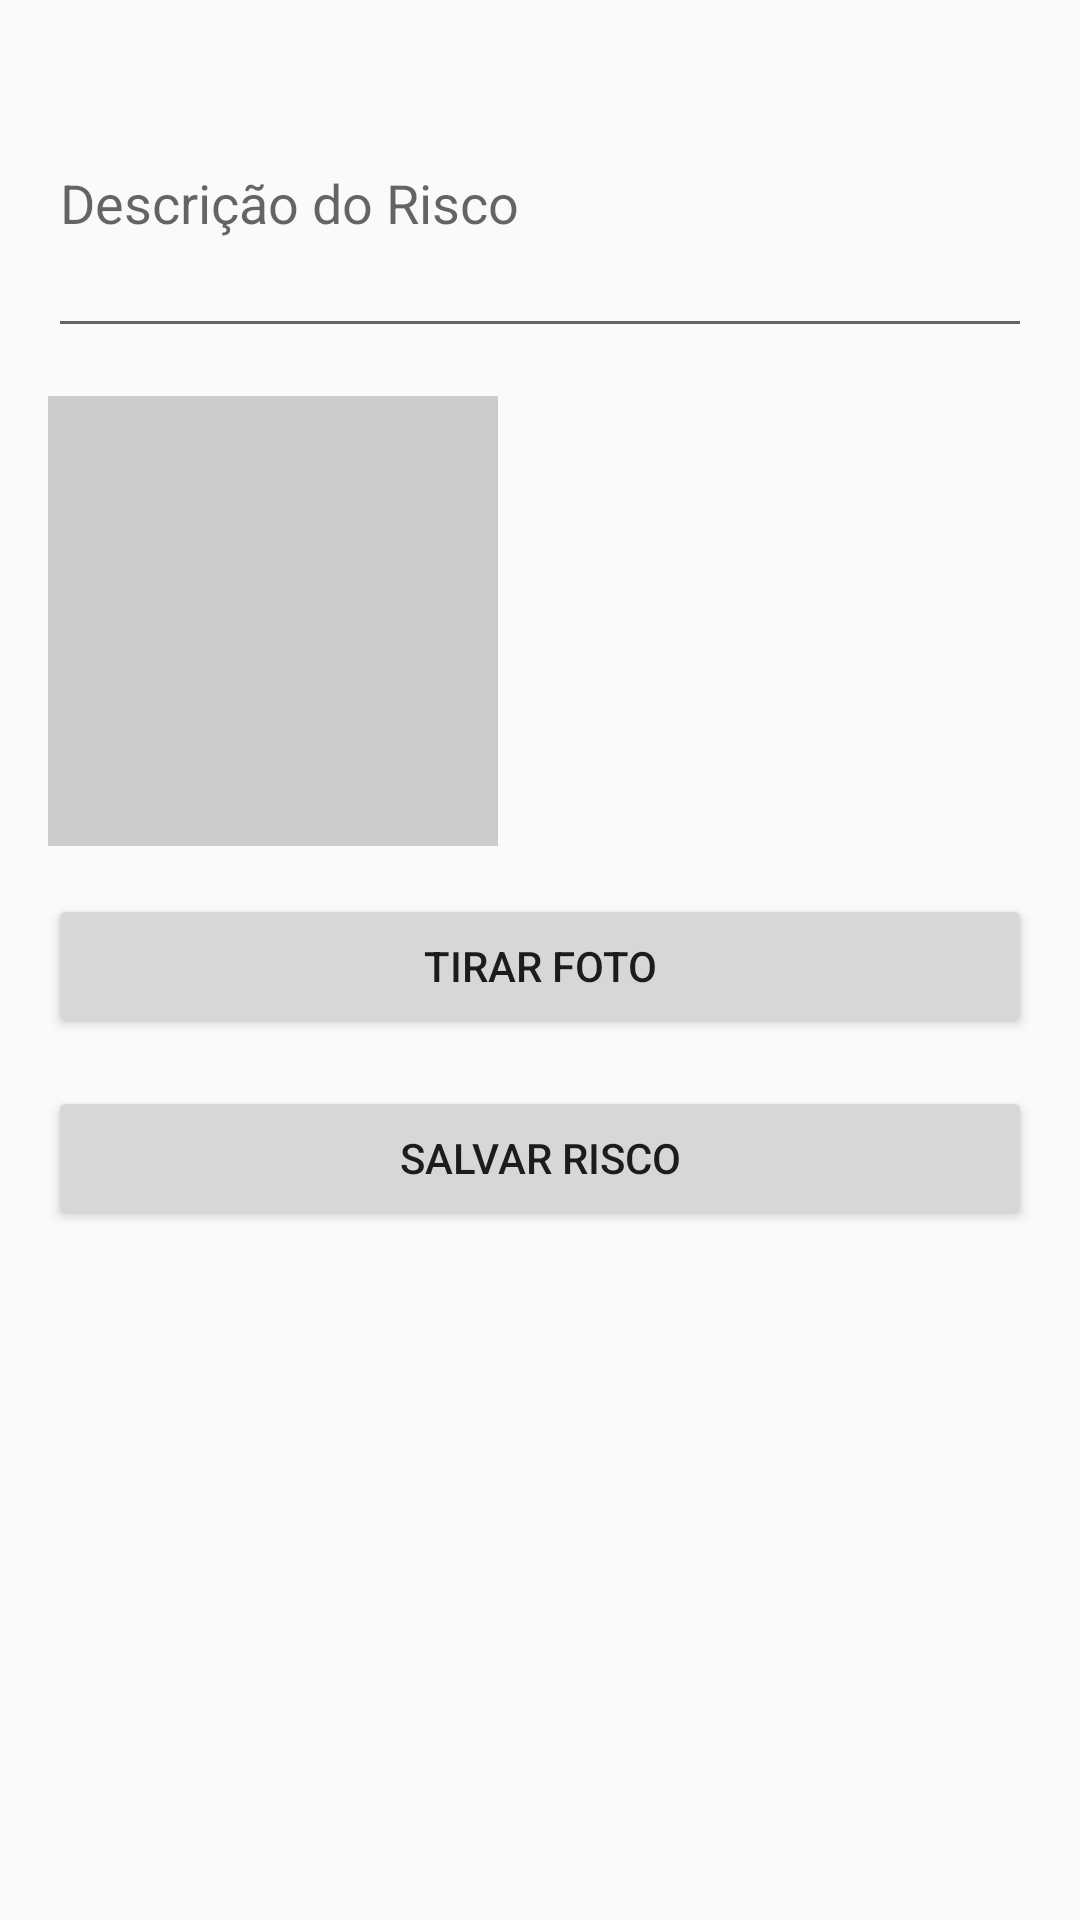

Reconstruct the res/layout file that produces this screen, plus the resources it refers to.
<!-- AndroidManifest.xml: application theme Theme.ReportDeRiscos -->
<!-- res/layout/activity_main.xml -->
<LinearLayout xmlns:android="http://schemas.android.com/apk/res/android"
    android:layout_width="match_parent"
    android:layout_height="match_parent"
    android:orientation="vertical"
    android:padding="16dp">

    <EditText
        android:id="@+id/editTextDescription"
        android:layout_width="match_parent"
        android:layout_height="wrap_content"
        android:minHeight="100dp"
        android:hint="Descrição do Risco" />

    <ImageView
        android:id="@+id/imageViewPhoto"
        android:layout_width="150dp"
        android:layout_height="150dp"
        android:layout_marginTop="16dp"
        android:background="#CCCCCC"
        android:scaleType="centerCrop"
        android:contentDescription="Foto do Risco" />

    <Button
        android:id="@+id/buttonTakePhoto"
        android:layout_width="match_parent"
        android:layout_height="wrap_content"
        android:layout_marginTop="16dp"
        android:text="Tirar Foto" />

    <Button
        android:id="@+id/buttonSave"
        android:layout_width="match_parent"
        android:layout_height="wrap_content"
        android:layout_marginTop="16dp"
        android:text="Salvar Risco" />
</LinearLayout>
<!-- resources referenced by this layout -->
<resources>
  <style name="Theme.ReportDeRiscos" parent="Theme.AppCompat.Light.DarkActionBar">
          <item name="colorPrimary">@color/purple_500</item>
          <item name="colorPrimaryDark">@color/purple_700</item>
          <item name="colorAccent">@color/teal_200</item>
      </style>
  <!-- not gathered from this repository: default colours our renderer supplied (Android Studio template values) -->
  <color name="purple_500">#FF6200EE</color>
  <color name="purple_700">#FF3700B3</color>
  <color name="teal_200">#FF03DAC5</color>
</resources>
